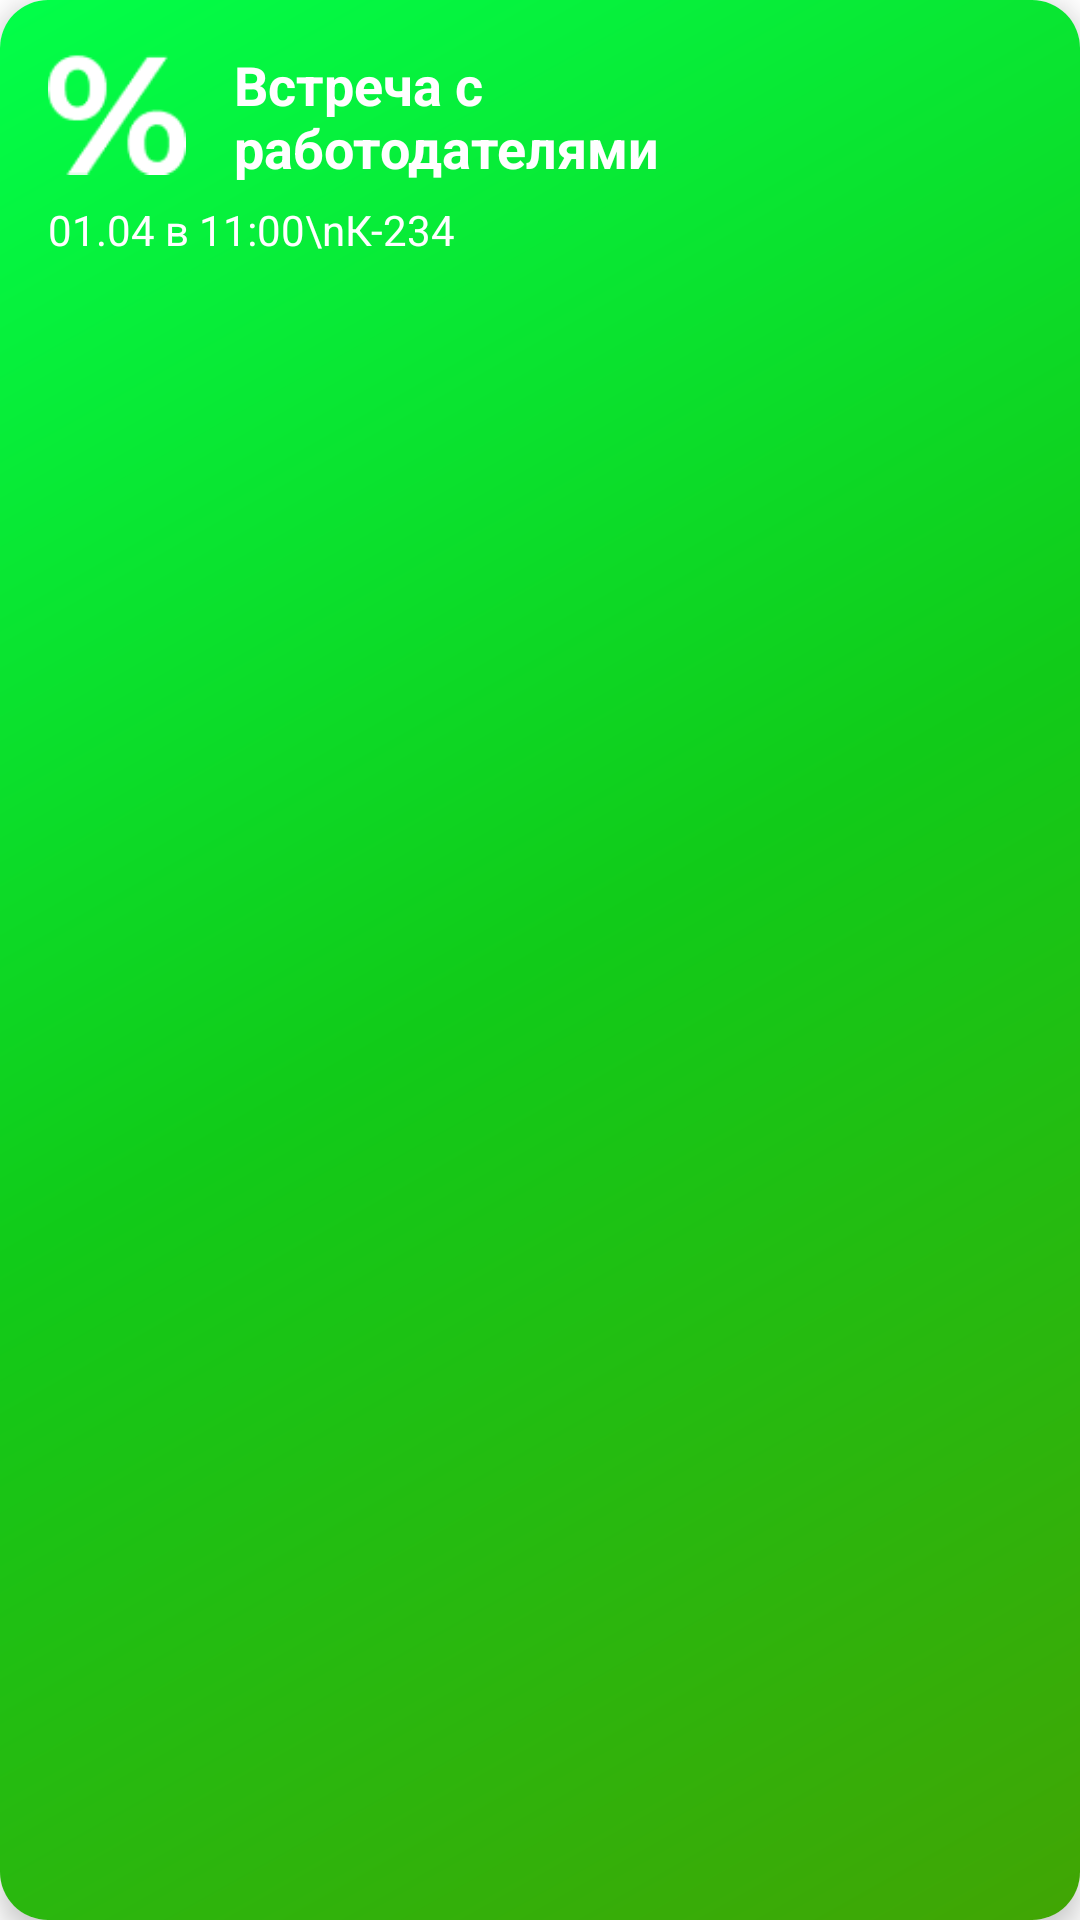

Produce the Android XML layout that renders to this screen, including the resource entries it uses.
<!-- AndroidManifest.xml: application theme Theme.KubSTU_app -->
<!-- res/layout/viewholder_picspecialhome.xml -->
<?xml version="1.0" encoding="utf-8"?>
<androidx.cardview.widget.CardView xmlns:android="http://schemas.android.com/apk/res/android"
    xmlns:app="http://schemas.android.com/apk/res-auto"
    xmlns:tools="http://schemas.android.com/tools"
    android:layout_width="wrap_content"
    android:layout_height="wrap_content"
    app:cardCornerRadius="16dp"
    app:cardElevation="5dp"
    android:layout_margin="8dp">

    <ImageView
        android:id="@+id/BackgroundImageView"
        android:layout_width="match_parent"
        android:layout_height="match_parent"
        app:srcCompat="@drawable/backgroundgradient_green"/>

    <androidx.constraintlayout.widget.ConstraintLayout
        android:layout_width="match_parent"
        android:layout_height="match_parent"
        android:paddingBottom="16dp"
        android:paddingEnd="16dp">


        <TextView
            android:id="@+id/SpecialImgTitle"
            android:layout_width="158dp"
            android:layout_height="44dp"
            android:layout_marginStart="16dp"
            android:layout_marginTop="16dp"
            android:paddingEnd="16dp"
            android:text="Встреча с работодателями"
            android:textColor="@color/white"
            android:textSize="18sp"
            android:textStyle="bold"
            app:layout_constraintStart_toEndOf="@+id/SpecialImage"
            app:layout_constraintTop_toTopOf="parent" />

        <TextView
            android:id="@+id/SpecialImgSubtitle"
            android:layout_marginTop="7dp"
            android:layout_width="220dp"
            android:layout_height="40dp"
            android:layout_marginStart="16dp"
            android:lineHeight="14dp"
            android:text="01.04 в 11:00\nК-234"
            android:textColor="@color/white"
            android:textSize="14sp"
            app:layout_constraintStart_toStartOf="parent"
            app:layout_constraintTop_toBottomOf="@+id/SpecialImgTitle" />

        <ImageView
            android:id="@+id/SpecialImage"
            android:layout_width="46dp"
            android:layout_height="46dp"
            android:layout_marginStart="16dp"
            app:layout_constraintBottom_toBottomOf="@+id/SpecialImgTitle"
            app:layout_constraintStart_toStartOf="parent"
            app:layout_constraintTop_toTopOf="@+id/SpecialImgTitle"
            app:srcCompat="@drawable/imgpercent" />
    </androidx.constraintlayout.widget.ConstraintLayout>


</androidx.cardview.widget.CardView>
<!-- resources referenced by this layout -->
<resources>
  <color name="white">#FFFFFFFF</color>
  <!-- drawable backgroundgradient_green (drawable) -->
  <?xml version="1.0" encoding="utf-8"?>
  <shape xmlns:android="http://schemas.android.com/apk/res/android"
      android:shape="rectangle">
      <gradient
          android:startColor="#02FF49"
          android:centerColor="#11CB19"
          android:endColor="#41A504"
          android:angle="315"/>
  </shape>
  <!-- drawable imgpercent: png bitmap (drawable, 1196 bytes) -->
  <style name="Theme.KubSTU_app" parent="android:Theme.Material.Light.NoActionBar" />
</resources>
